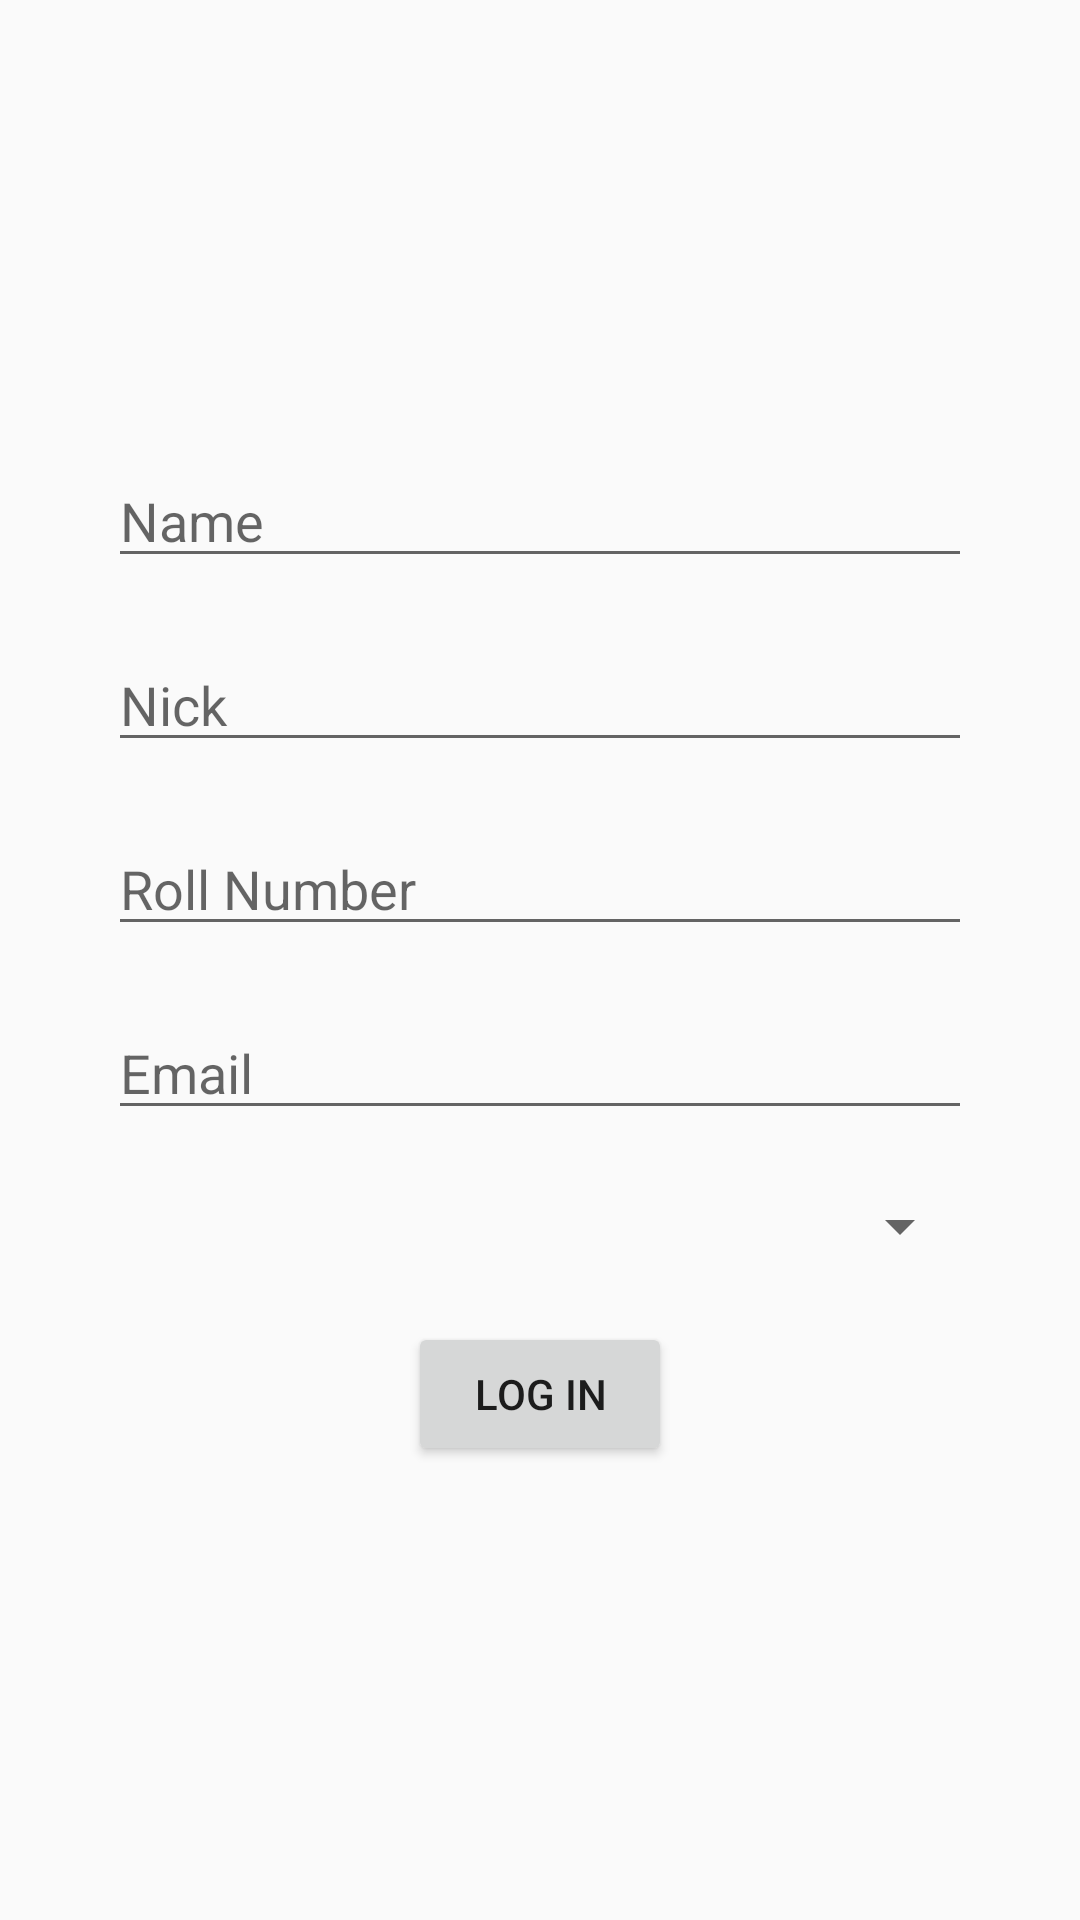

This screen was rendered from an Android layout file. Write that file and the resources it references.
<!-- AndroidManifest.xml: application theme AppTheme -->
<!-- res/layout/activity_register.xml -->
<LinearLayout xmlns:android="http://schemas.android.com/apk/res/android"
    xmlns:tools="http://schemas.android.com/tools" android:layout_width="match_parent"
    android:layout_height="match_parent" android:paddingLeft="@dimen/activity_horizontal_margin"
    android:paddingRight="@dimen/activity_horizontal_margin"
    android:paddingTop="@dimen/activity_vertical_margin"
    android:paddingBottom="@dimen/activity_vertical_margin" tools:context=".Register">

    <ScrollView
        android:layout_width="match_parent"
        android:layout_height="match_parent"
        android:id="@+id/scrollView" >
    <LinearLayout
    android:layout_width="match_parent"
    android:layout_height="wrap_content"
    android:layout_gravity="center"
    android:orientation="vertical"

    android:paddingLeft="20dp"
    android:paddingRight="20dp">

    <EditText
        android:layout_width="fill_parent"
        android:layout_height="wrap_content"
        android:inputType="textPersonName"
        android:ems="10"
        android:id="@+id/name"
        android:hint="Name" />
    <TextView
        android:layout_width="wrap_content"
        android:layout_height="@dimen/gap_register"/>

    <EditText
        android:layout_width="fill_parent"
        android:layout_height="wrap_content"
        android:id="@+id/nick"
        android:hint="Nick"
        />


    <TextView
        android:layout_width="wrap_content"
        android:layout_height="@dimen/gap_register"/>

    <EditText
        android:layout_width="match_parent"
        android:layout_height="wrap_content"
        android:id="@+id/roll_no"
        android:hint="Roll Number" />
    <TextView
        android:layout_width="wrap_content"
        android:layout_height="@dimen/gap_register"/>

    <EditText
        android:layout_width="match_parent"
        android:layout_height="wrap_content"
        android:id="@+id/email"
        android:editable="false"
        android:hint="Email" />
    <TextView
        android:layout_width="wrap_content"
        android:layout_height="@dimen/gap_register"/>

    <Spinner
        android:layout_width="match_parent"
        android:layout_height="wrap_content"
        android:id="@+id/spinner"
        android:theme="@style/Platform.AppCompat.Light" />

    <TextView
        android:layout_width="wrap_content"
        android:layout_height="@dimen/gap_register"/>

    <Button
        android:layout_width="wrap_content"
        android:layout_height="wrap_content"
        android:text="Log In"
        android:id="@+id/button"
        android:layout_gravity="center_horizontal"
        />




</LinearLayout>
     </ScrollView>


</LinearLayout>
<!-- resources referenced by this layout -->
<resources>
  <dimen name="activity_horizontal_margin">16dp</dimen>
  <dimen name="activity_vertical_margin">16dp</dimen>
  <dimen name="gap_register">20dp</dimen>
  <style name="AppTheme" parent="Theme.AppCompat.Light.DarkActionBar">
          
      </style>
</resources>
